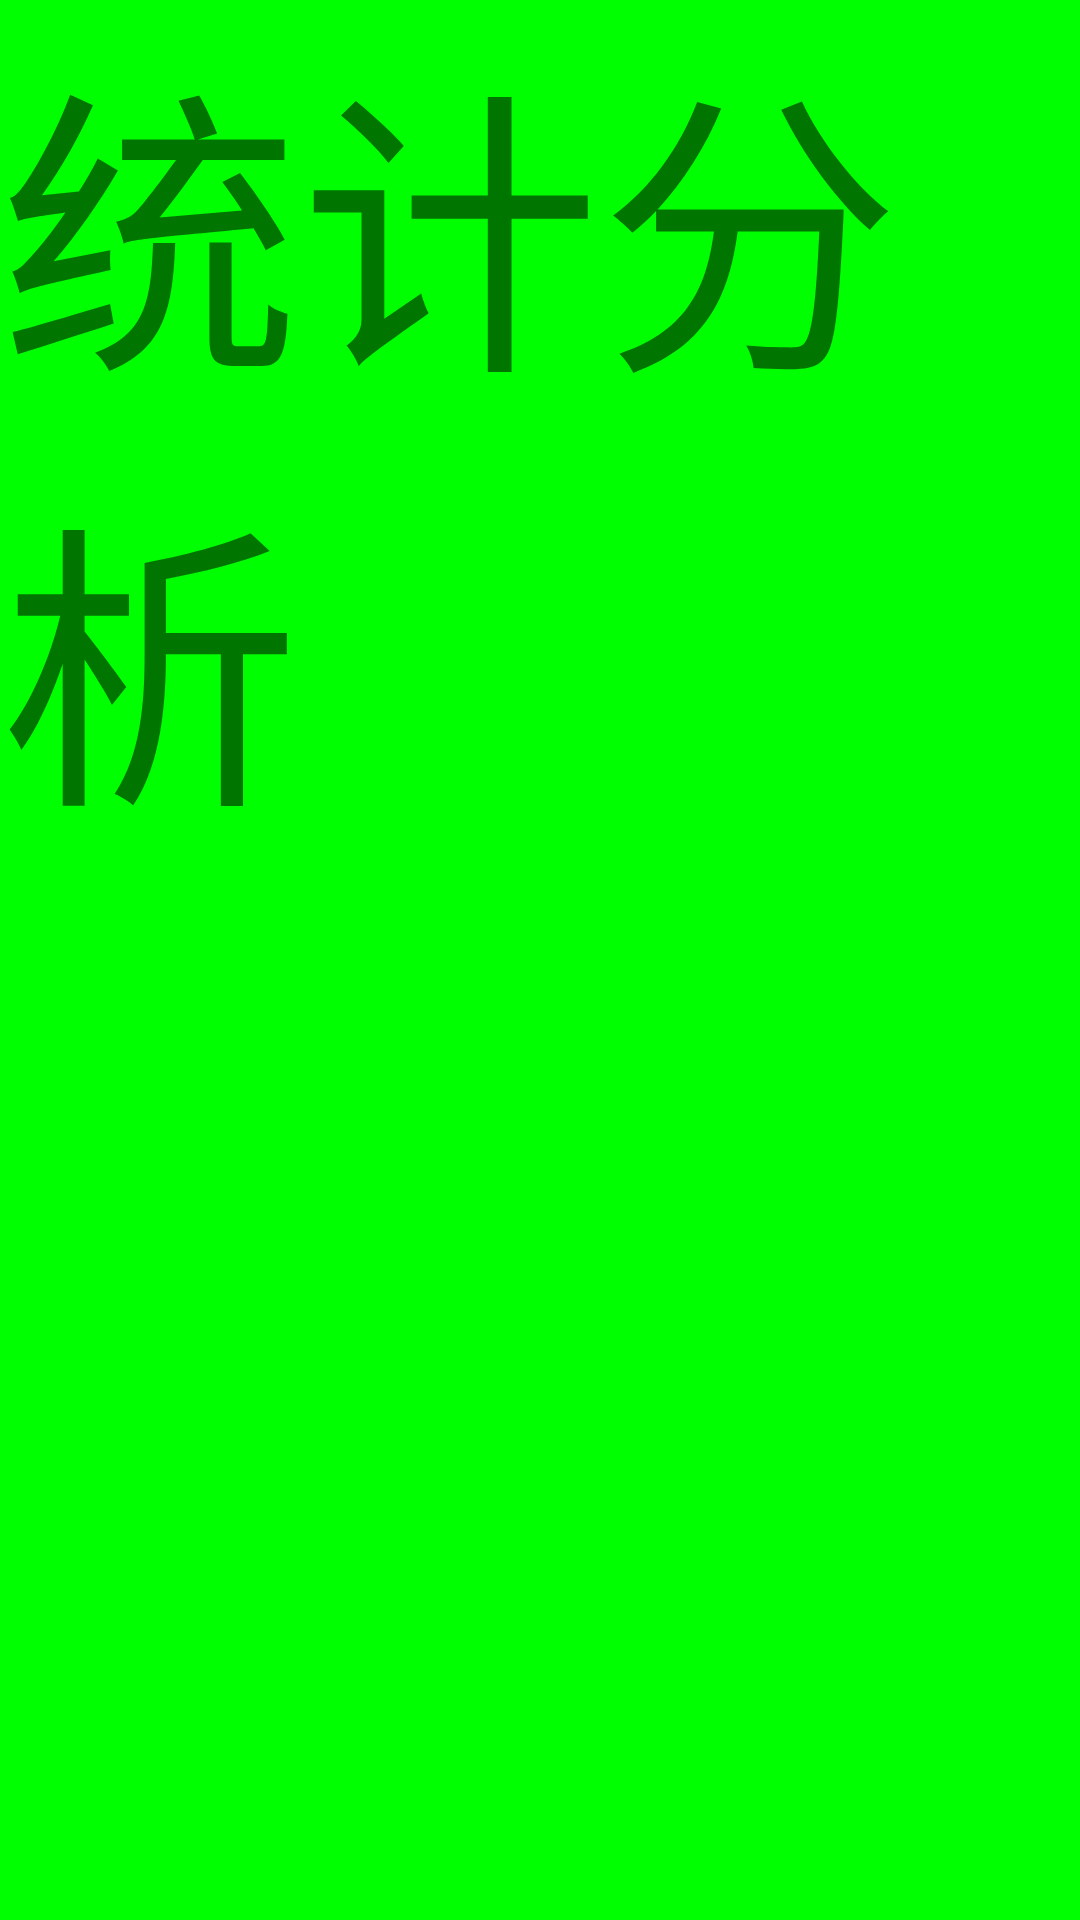

Layout XML and referenced resources for this Android screen:
<!-- AndroidManifest.xml: application theme AppTheme -->
<!-- res/layout/right_tongji_fragment.xml -->
<?xml version="1.0" encoding="utf-8"?>
<LinearLayout xmlns:android="http://schemas.android.com/apk/res/android"
    android:orientation="vertical" android:layout_width="match_parent"
    android:layout_height="match_parent"
    android:background="#00ff00">
    <TextView
        android:layout_width="wrap_content"
        android:layout_height="wrap_content"
        android:layout_gravity="center_horizontal"
        android:text="统计分析"
        android:textSize="100dp"/>

</LinearLayout>
<!-- resources referenced by this layout -->
<resources>
  <style name="AppTheme" parent="AppTheme.Base">
          
      </style>
  <style name="AppTheme.Base" parent="Theme.AppCompat.Light.NoActionBar">
          <item name="windowActionBar">false</item>
          <item name="android:windowNoTitle">true</item>
      </style>
</resources>
